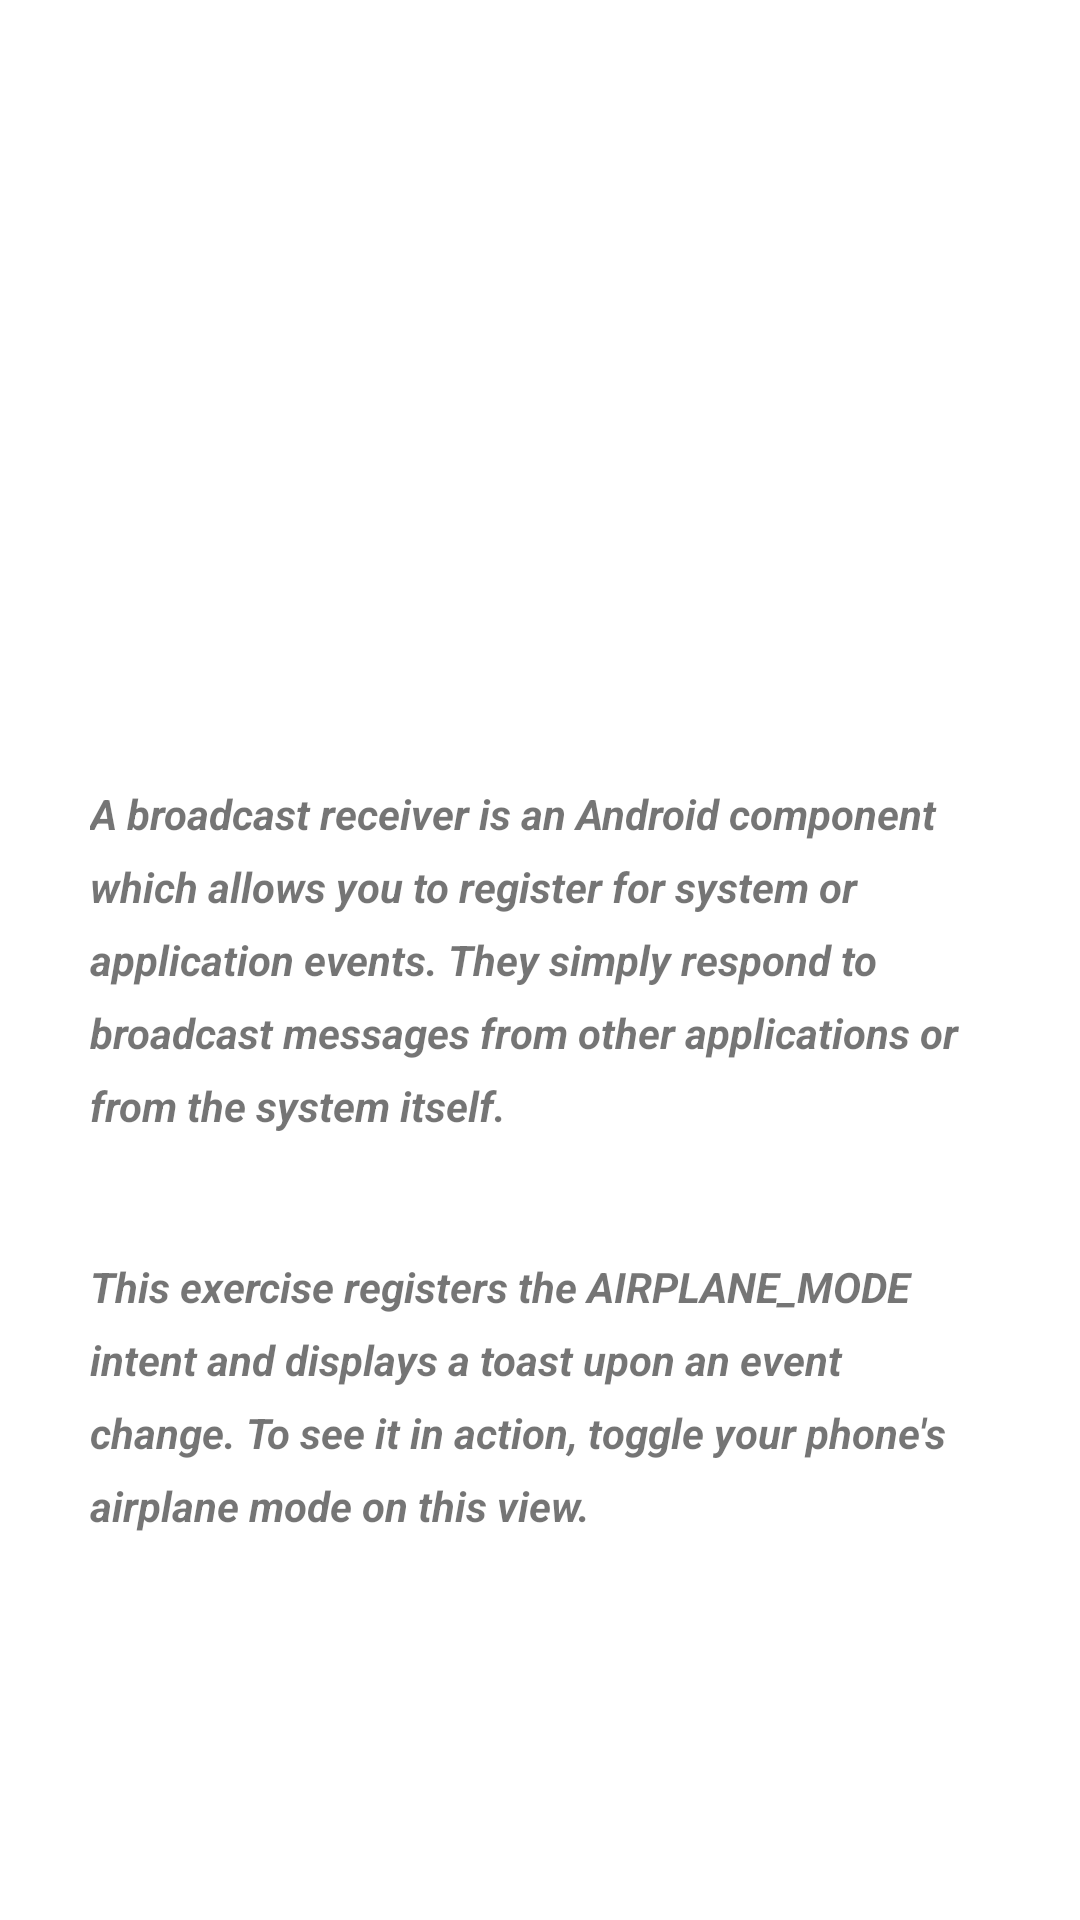

Layout XML and referenced resources for this Android screen:
<!-- AndroidManifest.xml: application theme Theme.AndroidPlayground -->
<!-- res/layout/activity_broadcast_example.xml -->
<RelativeLayout xmlns:android="http://schemas.android.com/apk/res/android"
    xmlns:tools="http://schemas.android.com/tools"
    android:layout_width="match_parent"
    android:layout_height="match_parent"
    android:padding="30dp"
    tools:context=".BroadcastExampleActivity">

    <TextView
        android:id="@+id/txt1"
        android:layout_width="wrap_content"
        android:layout_height="wrap_content"
        android:layout_centerInParent="true"
        android:textStyle="bold|italic"
        android:lineSpacingExtra="8sp"
        android:text="@string/topic8_exercise1"/>

    <TextView
        android:layout_width="wrap_content"
        android:layout_height="wrap_content"
        android:layout_centerInParent="true"
        android:textStyle="bold|italic"
        android:lineSpacingExtra="8sp"
        android:layout_below="@+id/txt1"
        android:layout_marginTop="20pt"
        android:text="@string/topic8_exercise2"/>
</RelativeLayout>
<!-- resources referenced by this layout -->
<resources>
  <string name="topic8_exercise1">A broadcast receiver is an Android component which allows you to register for system or application events. They simply respond to broadcast messages from other applications or from the system itself.</string>
  <string name="topic8_exercise2">This exercise registers the AIRPLANE_MODE intent and displays a toast upon an event change. To see it in action, toggle your phone\'s airplane mode on this view.</string>
  <style name="Theme.AndroidPlayground" parent="Theme.MaterialComponents.DayNight.DarkActionBar">
          
          <item name="colorPrimary">@color/other_blue</item>
          <item name="colorPrimaryVariant">@color/purple_700</item>
          <item name="colorOnPrimary">@color/white</item>
          <item name="colorAccent">@color/dark_blue</item>
          
          <item name="colorSecondary">@color/teal_200</item>
          <item name="colorSecondaryVariant">@color/teal_700</item>
          <item name="colorOnSecondary">@color/black</item>
          
          <item name="android:statusBarColor" tools:targetApi="l">?attr/colorPrimaryVariant</item>
          
      </style>
  <color name="other_blue">#71869e</color>
  <color name="purple_700">#FF3700B3</color>
  <color name="white">#FFFFFFFF</color>
  <color name="dark_blue">#213851</color>
  <color name="teal_200">#FF03DAC5</color>
  <color name="teal_700">#FF018786</color>
  <color name="black">#FF000000</color>
</resources>
